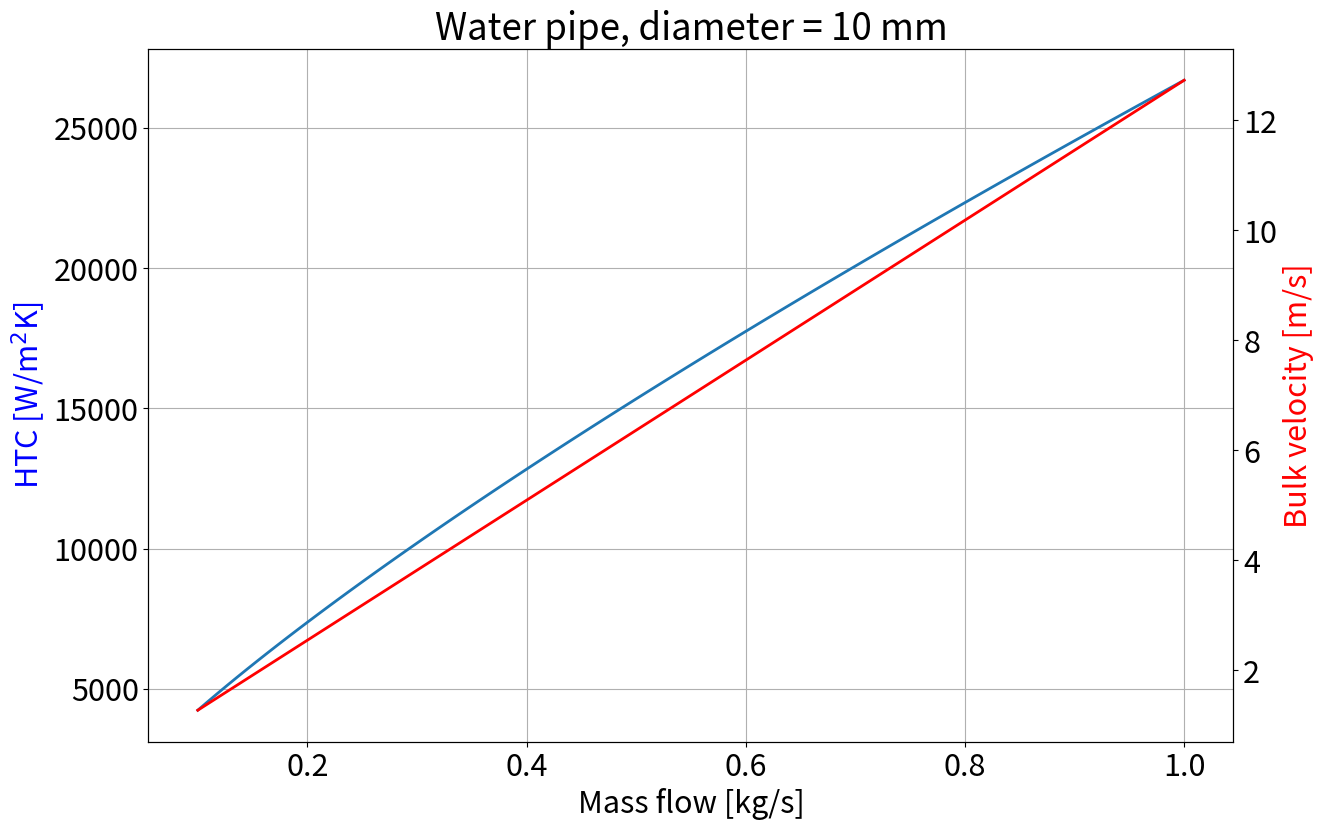

Source code (Python):
#!/usr/bin/env python
# -*- coding: utf-8 -*-

import sys
import math
import numpy as np
import matplotlib
import matplotlib.pyplot as plt

font = {'family' : 'sans-serif',
        'weight' : 'normal',
        'size'   : 22}

matplotlib.rc('font', **font)

M=np.linspace(0.1,1,100)
D=0.01;

rho=1000.0
nu=1e-6
Pr=3.5
k=0.58 # Thermal conductivity water

r=0.5*D
A=math.pi*r**2
U=M/(rho*A)
Re=U*D/nu

def Nusselt(Re,Pr,n=0.4):
    # Dittus-Boelter approximation.
    # n=0.4 for heating of flow, 0.3 for cooling
    return 0.023*pow(Re,4.0/5.0)*Pr**n

def HTC(Nusselt,Di,k, setFix=-1.0):
    if setFix < 0:
        return Nusselt*k/Di
    else:
        return setFix

fig,ax1 = plt.subplots(figsize=(14,9))
ax2 = ax1.twinx()

ax1.plot(M,HTC(Nusselt(Re,Pr),D,k),label='HTC',linewidth=2)
ax1.set_ylabel('HTC [W/m$^2$K]',color='b')

ax2.plot(M,U,color='r',label='Bulk velocity',linewidth=2)
ax2.set_ylabel('Bulk velocity [m/s]',color='r')

plt.title('Water pipe, diameter = {0:0.0f} mm'.format(D*1000))
ax1.grid('on')
ax1.set_xlabel('Mass flow [kg/s]')
plt.savefig('pipeHtc.png')
plt.show()

